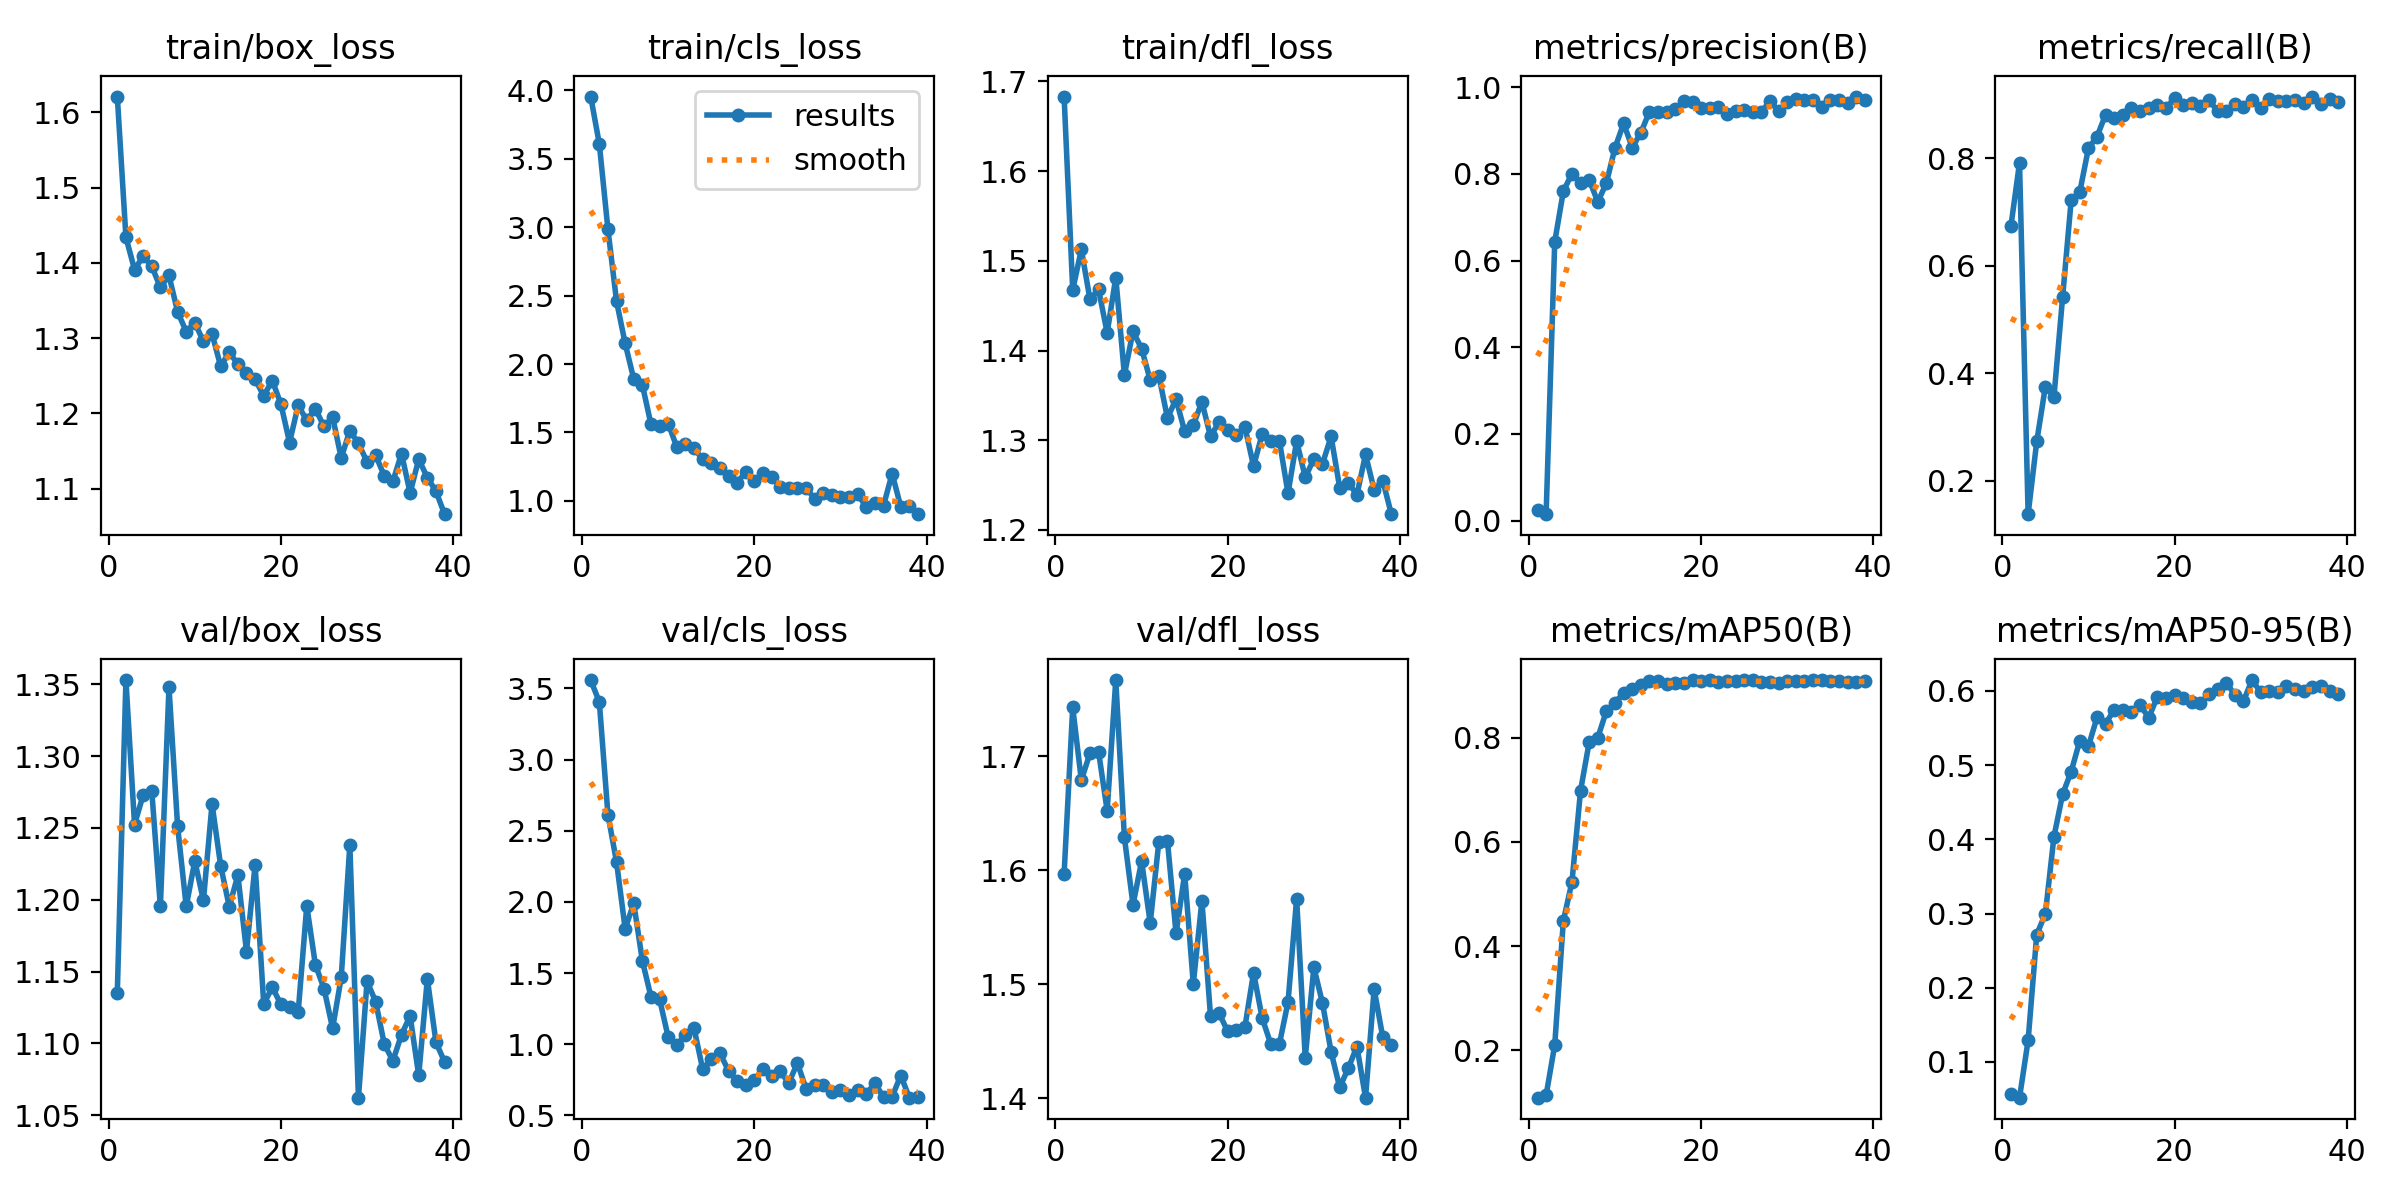

Values plotted in this chart, from the file beside it:
epoch, time, train/box_loss, train/cls_loss, train/dfl_loss, metrics/precision(B), metrics/recall(B), metrics/mAP50(B), metrics/mAP50-95(B), val/box_loss, val/cls_loss, val/dfl_loss, lr/pg0, lr/pg1, lr/pg2
1, 7.438, 1.621, 3.954, 1.683, 0.02423, 0.6739, 0.1094, 0.05662, 1.135, 3.558, 1.597, 9.375e-05, 9.375e-05, 9.375e-05
2, 13.16, 1.434, 3.608, 1.467, 0.01498, 0.7919, 0.1142, 0.05184, 1.353, 3.404, 1.743, 0.0001918, 0.0001918, 0.0001918
3, 17.8, 1.391, 2.984, 1.513, 0.643, 0.1382, 0.2105, 0.1293, 1.252, 2.613, 1.679, 0.0002879, 0.0002879, 0.0002879
4, 22.58, 1.409, 2.458, 1.457, 0.76, 0.2735, 0.4486, 0.2717, 1.273, 2.28, 1.703, 0.0003821, 0.0003821, 0.0003821
5, 29.06, 1.395, 2.15, 1.468, 0.8003, 0.3752, 0.5233, 0.2996, 1.276, 1.812, 1.704, 0.0004742, 0.0004742, 0.0004742
6, 34.95, 1.367, 1.89, 1.42, 0.7782, 0.3569, 0.6987, 0.4037, 1.195, 1.99, 1.652, 0.0005644, 0.0005644, 0.0005644
7, 40.33, 1.383, 1.847, 1.481, 0.7866, 0.5413, 0.7912, 0.4606, 1.348, 1.586, 1.767, 0.0005879, 0.0005879, 0.0005879
8, 44.75, 1.335, 1.559, 1.373, 0.7349, 0.7225, 0.8001, 0.4914, 1.251, 1.332, 1.629, 0.0005817, 0.0005817, 0.0005817
9, 49.94, 1.309, 1.545, 1.421, 0.7789, 0.7378, 0.8513, 0.5329, 1.195, 1.316, 1.57, 0.0005755, 0.0005755, 0.0005755
10, 55.2, 1.32, 1.565, 1.402, 0.86, 0.8187, 0.8671, 0.5254, 1.227, 1.049, 1.608, 0.0005693, 0.0005693, 0.0005693
11, 60.22, 1.296, 1.393, 1.367, 0.9162, 0.8407, 0.8859, 0.5644, 1.2, 0.9976, 1.554, 0.0005631, 0.0005631, 0.0005631
12, 65.91, 1.306, 1.414, 1.372, 0.8605, 0.8817, 0.8942, 0.556, 1.267, 1.063, 1.625, 0.0005569, 0.0005569, 0.0005569
13, 70.4, 1.262, 1.386, 1.325, 0.8948, 0.876, 0.9008, 0.5747, 1.224, 1.113, 1.626, 0.0005508, 0.0005508, 0.0005508
14, 75.76, 1.281, 1.303, 1.346, 0.9433, 0.8814, 0.9079, 0.5741, 1.195, 0.8251, 1.545, 0.0005446, 0.0005446, 0.0005446
15, 81.15, 1.265, 1.274, 1.31, 0.9431, 0.8941, 0.9093, 0.5719, 1.217, 0.8945, 1.597, 0.0005384, 0.0005384, 0.0005384
16, 86.06, 1.253, 1.239, 1.317, 0.9432, 0.8891, 0.9033, 0.5814, 1.164, 0.9398, 1.5, 0.0005322, 0.0005322, 0.0005322
17, 91.84, 1.245, 1.185, 1.343, 0.9486, 0.894, 0.9058, 0.5638, 1.224, 0.8127, 1.573, 0.000526, 0.000526, 0.000526
18, 96.39, 1.223, 1.132, 1.304, 0.9668, 0.8992, 0.9053, 0.592, 1.128, 0.7442, 1.472, 0.0005198, 0.0005198, 0.0005198
19, 101.6, 1.244, 1.212, 1.32, 0.9653, 0.8938, 0.9104, 0.5903, 1.139, 0.713, 1.475, 0.0005136, 0.0005136, 0.0005136
20, 106.5, 1.212, 1.146, 1.311, 0.9508, 0.9118, 0.9079, 0.5941, 1.127, 0.7477, 1.459, 0.0005074, 0.0005074, 0.0005074
21, 111.3, 1.161, 1.204, 1.306, 0.9528, 0.8987, 0.9101, 0.5911, 1.126, 0.8234, 1.46, 0.0005012, 0.0005012, 0.0005012
22, 116.9, 1.211, 1.176, 1.315, 0.954, 0.9026, 0.9071, 0.5851, 1.122, 0.7767, 1.463, 0.0004951, 0.0004951, 0.0004951
23, 121.4, 1.191, 1.104, 1.271, 0.939, 0.8981, 0.9087, 0.5833, 1.196, 0.8088, 1.51, 0.0004889, 0.0004889, 0.0004889
24, 125.9, 1.206, 1.093, 1.307, 0.9454, 0.9092, 0.9093, 0.5965, 1.155, 0.7288, 1.47, 0.0004827, 0.0004827, 0.0004827
25, 131.5, 1.183, 1.092, 1.299, 0.9468, 0.8874, 0.9101, 0.602, 1.138, 0.8677, 1.448, 0.0004765, 0.0004765, 0.0004765
26, 135.9, 1.195, 1.093, 1.299, 0.9433, 0.8882, 0.91, 0.6113, 1.111, 0.6886, 1.448, 0.0004703, 0.0004703, 0.0004703
27, 141.4, 1.141, 1.017, 1.241, 0.9421, 0.9015, 0.9074, 0.5947, 1.146, 0.7115, 1.484, 0.0004641, 0.0004641, 0.0004641
28, 146, 1.177, 1.055, 1.299, 0.9687, 0.895, 0.9061, 0.5862, 1.238, 0.7153, 1.575, 0.0004579, 0.0004579, 0.0004579
29, 150.3, 1.16, 1.04, 1.259, 0.9443, 0.909, 0.9055, 0.6147, 1.062, 0.668, 1.436, 0.0004518, 0.0004518, 0.0004518
30, 155.9, 1.136, 1.025, 1.279, 0.9651, 0.893, 0.9083, 0.5983, 1.143, 0.676, 1.515, 0.0004456, 0.0004456, 0.0004456
31, 160.3, 1.144, 1.032, 1.274, 0.9734, 0.9101, 0.9078, 0.5993, 1.129, 0.6434, 1.484, 0.0004394, 0.0004394, 0.0004394
32, 164.6, 1.117, 1.051, 1.304, 0.9705, 0.9068, 0.9088, 0.5986, 1.1, 0.6754, 1.441, 0.0004332, 0.0004332, 0.0004332
33, 170.1, 1.109, 0.9535, 1.247, 0.9694, 0.907, 0.9106, 0.6072, 1.088, 0.6495, 1.41, 0.000427, 0.000427, 0.000427
34, 174.5, 1.147, 0.9825, 1.253, 0.9535, 0.9095, 0.9097, 0.6029, 1.106, 0.7289, 1.427, 0.0004208, 0.0004208, 0.0004208
35, 179.6, 1.094, 0.9656, 1.239, 0.9711, 0.9025, 0.908, 0.5996, 1.119, 0.6276, 1.446, 0.0004146, 0.0004146, 0.0004146
36, 184.4, 1.139, 1.199, 1.284, 0.9711, 0.9151, 0.9082, 0.6053, 1.078, 0.6313, 1.401, 0.0004084, 0.0004084, 0.0004084
37, 188.7, 1.115, 0.9581, 1.245, 0.964, 0.9014, 0.907, 0.6065, 1.145, 0.7805, 1.496, 0.0004022, 0.0004022, 0.0004022
38, 194.3, 1.097, 0.9616, 1.255, 0.9782, 0.9113, 0.9071, 0.5994, 1.101, 0.6248, 1.454, 0.0003961, 0.0003961, 0.0003961
39, 198.6, 1.066, 0.9031, 1.218, 0.9701, 0.9056, 0.9081, 0.5956, 1.087, 0.6306, 1.447, 0.0003899, 0.0003899, 0.0003899
